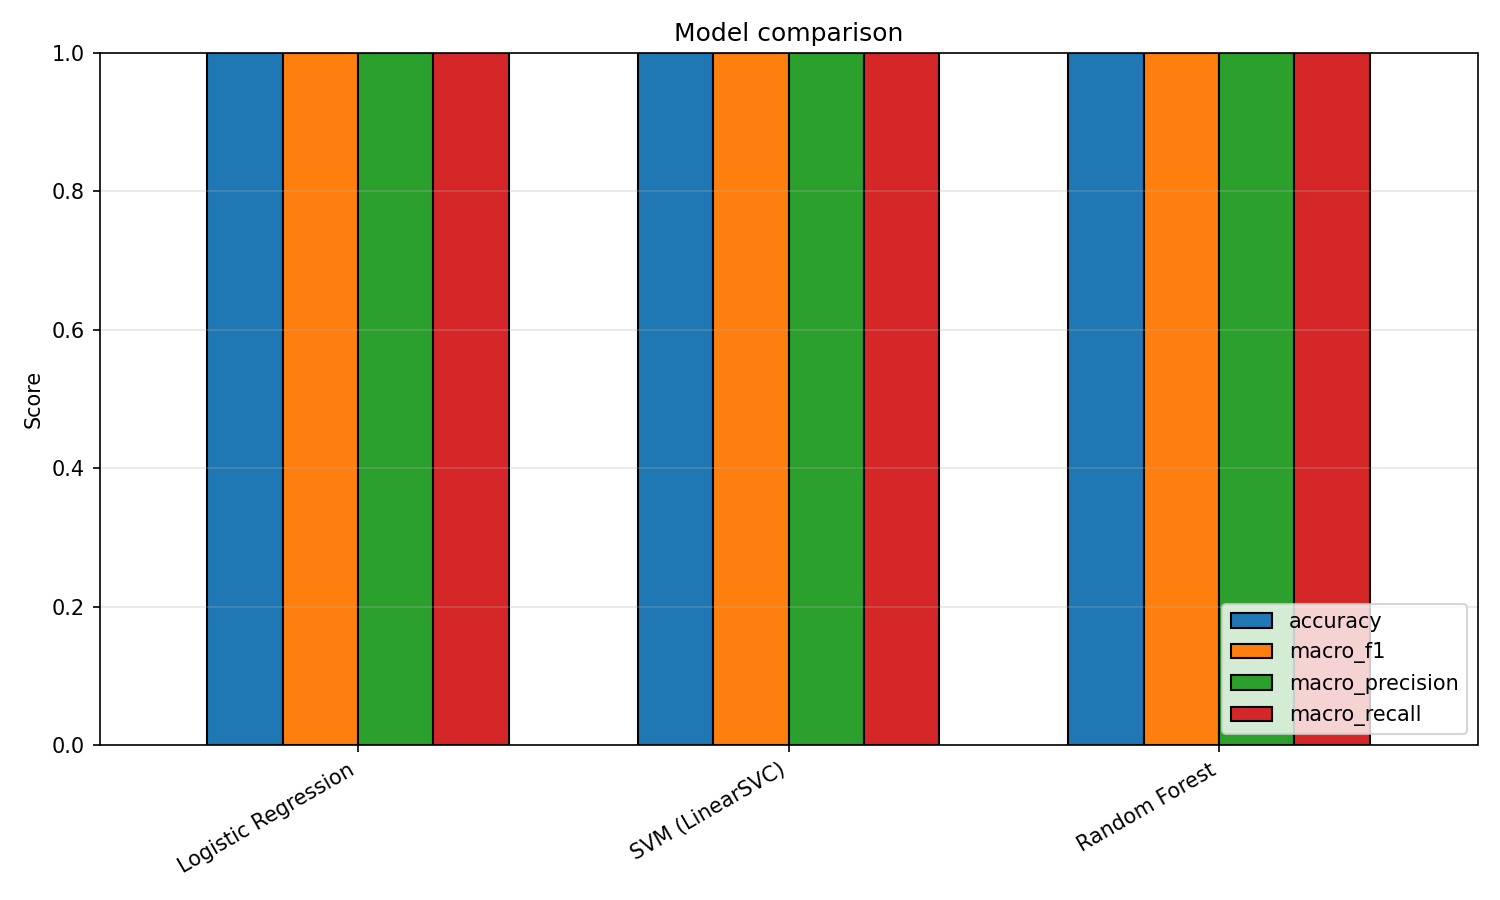

The table this chart was drawn from, first rows:
, accuracy, macro_f1, macro_precision, macro_recall, cv_f1_mean
Logistic Regression, 1.0, 1.0, 1.0, 1.0, 1.0
SVM (LinearSVC), 1.0, 1.0, 1.0, 1.0, 1.0
Random Forest, 1.0, 1.0, 1.0, 1.0, 1.0
